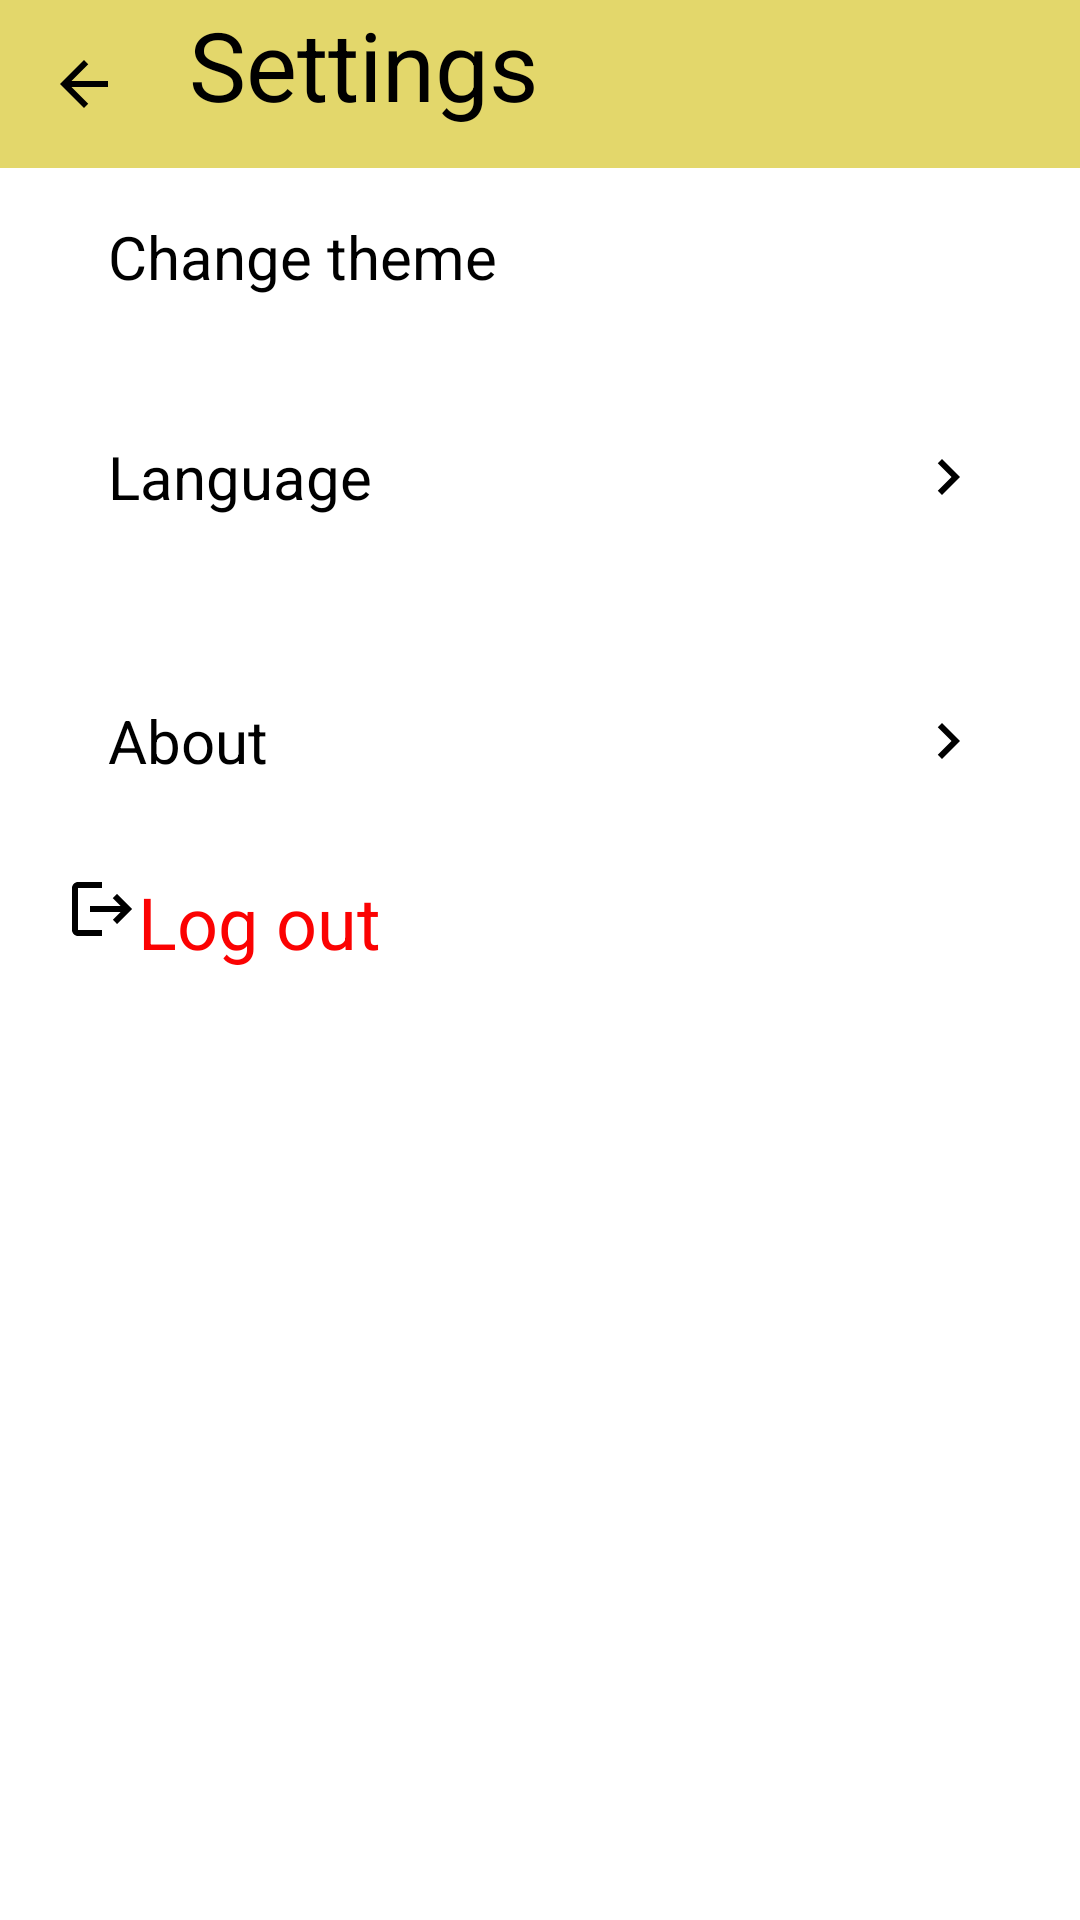

Layout XML and referenced resources for this Android screen:
<!-- AndroidManifest.xml: application theme AppTheme.Notepad_light -->
<!-- res/layout/activity_settings.xml -->
<?xml version="1.0" encoding="utf-8"?>
<RelativeLayout xmlns:android="http://schemas.android.com/apk/res/android"
    xmlns:tools="http://schemas.android.com/tools"
    android:layout_width="match_parent"
    android:layout_height="match_parent"
    xmlns:app="http://schemas.android.com/apk/res-auto"
    tools:context=".settings">
    <RelativeLayout
        android:layout_width="match_parent"
        android:layout_height="wrap_content"
        android:id="@+id/set"
        android:background="@color/setbg"
        >
        <ImageView
            android:layout_width="wrap_content"
            android:layout_height="wrap_content"
            android:padding="16dp"
            android:id="@+id/bac"
            android:src="@drawable/baseline_arrow_back_24"/>
   <TextView
       android:layout_width="match_parent"
       android:layout_height="wrap_content"
       android:text="Settings"
       android:textSize="32sp"
       android:layout_toEndOf="@id/bac"/>
    </RelativeLayout>
    <RelativeLayout
        android:layout_width="match_parent"
        android:layout_height="wrap_content"
        android:layout_below="@id/set"
        android:id="@+id/dark"
        android:padding="16dp">
        <TextView
            android:layout_marginStart="20dp"
            android:layout_width="wrap_content"
            android:layout_height="wrap_content"
            android:layout_centerVertical="true"
            android:text="Change theme"
            android:textSize="20sp"
            />
<androidx.appcompat.widget.SwitchCompat
    android:id="@+id/swithem"
    android:layout_width="wrap_content"
    android:layout_height="wrap_content"
    android:layout_alignParentEnd="true"
    android:layout_centerVertical="true"
    android:thumbTint="@color/swtch"
    />
    </RelativeLayout>

    <RelativeLayout
    android:layout_width="match_parent"
    android:layout_height="wrap_content"
    android:layout_below="@id/dark"
    android:id="@+id/lang"
        android:padding="16dp">
        <TextView
            android:layout_marginStart="20dp"
            android:layout_width="wrap_content"
            android:layout_height="wrap_content"
            android:layout_centerVertical="true"
            android:text="Language"
            android:textSize="20sp"
            />
        <ImageView
            android:layout_width="wrap_content"
            android:layout_height="wrap_content"
            android:padding="16dp"
            android:id="@+id/langArrw"
            android:src="@drawable/baseline_chevron_right_24"
            android:layout_alignParentEnd="true"
            android:layout_centerVertical="true"
           />
    </RelativeLayout>
    <RelativeLayout
        android:layout_width="match_parent"
        android:layout_height="wrap_content"
        android:layout_below="@id/lang"
        android:id="@+id/abt"
        android:padding="16dp">
        <TextView
            android:layout_marginStart="20dp"
            android:layout_width="wrap_content"
            android:layout_height="wrap_content"
            android:layout_centerVertical="true"
            android:text="About"
            android:textSize="20sp"
            />
        <ImageView
            android:layout_width="wrap_content"
            android:layout_height="wrap_content"
            android:padding="16dp"
            android:src="@drawable/baseline_chevron_right_24"
            android:layout_alignParentEnd="true"
            android:layout_centerVertical="true"/>
    </RelativeLayout>
    <RelativeLayout
        android:layout_width="match_parent"
        android:layout_height="wrap_content"
        android:layout_below="@id/abt">
        <ImageButton
            android:id="@+id/outlog"
            android:layout_marginStart="22dp"
            android:layout_width="wrap_content"
            android:layout_height="wrap_content"
            android:src="@drawable/baseline_logout_24"
            />
        <TextView
            android:layout_width="match_parent"
            android:layout_height="wrap_content"
            android:layout_toEndOf="@id/outlog"
            android:textSize="24sp"
            android:text="Log out"
            android:layout_centerVertical="true"
            android:textColor="#FB0202"/>


    </RelativeLayout>
    </RelativeLayout>
<!-- resources referenced by this layout -->
<resources>
  <color name="setbg">#E3D76B</color>
  <color name="swtch">#E1412267</color>
  <!-- drawable baseline_arrow_back_24 (drawable) -->
  <vector android:autoMirrored="true" android:height="24dp"
      android:tint="#000000" android:viewportHeight="24"
      android:viewportWidth="31" android:width="31dp" xmlns:android="http://schemas.android.com/apk/res/android">
      <path android:fillColor="@android:color/white" android:pathData="M20,11H7.83l5.59,-5.59L12,4l-8,8 8,8 1.41,-1.41L7.83,13H20v-2z"/>
  </vector>
  <!-- drawable baseline_chevron_right_24 (drawable) -->
  <vector android:height="24dp" android:tint="@color/rirow"
      android:viewportHeight="24" android:viewportWidth="24"
      android:width="24dp" xmlns:android="http://schemas.android.com/apk/res/android">
      <stroke android:width="2dp" android:color="#4CAF50"/>
      <path android:fillColor="@android:color/white" android:pathData="M10,6L8.59,7.41 13.17,12l-4.58,4.59L10,18l6,-6z"/>
  </vector>
  <!-- drawable baseline_logout_24 (drawable) -->
  <vector android:autoMirrored="true" android:height="24dp"
      android:tint="@color/rirow" android:viewportHeight="24"
      android:viewportWidth="24" android:width="24dp" xmlns:android="http://schemas.android.com/apk/res/android">
      <path android:fillColor="@android:color/white" android:pathData="M17,7l-1.41,1.41L18.17,11H8v2h10.17l-2.58,2.58L17,17l5,-5zM4,5h8V3H4c-1.1,0 -2,0.9 -2,2v14c0,1.1 0.9,2 2,2h8v-2H4V5z"/>
  </vector>
  <color name="rirow">#FF000000</color>
</resources>
